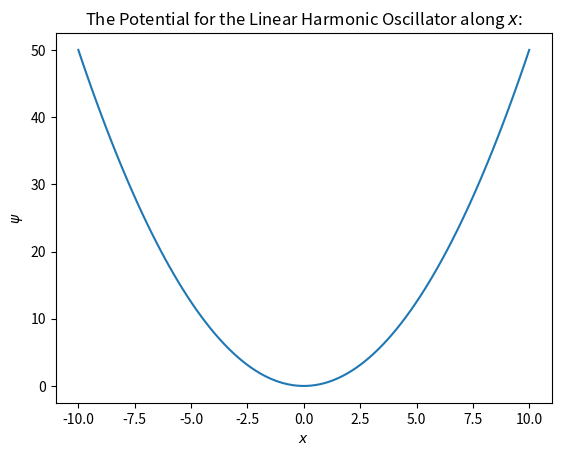
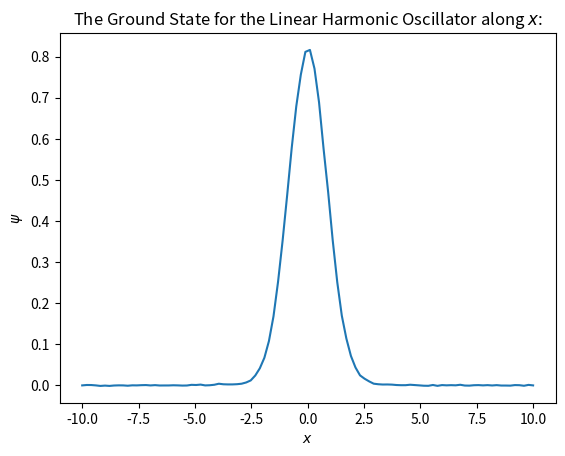
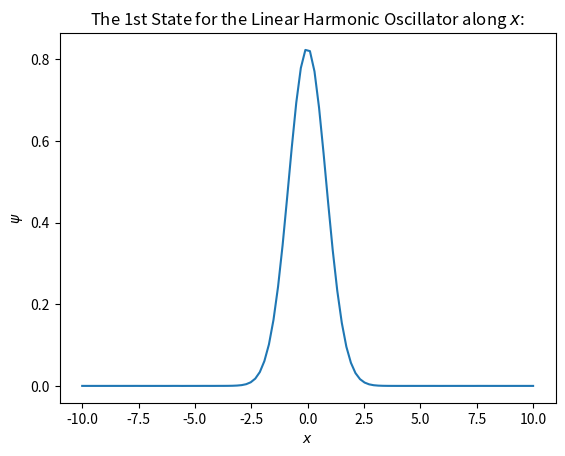
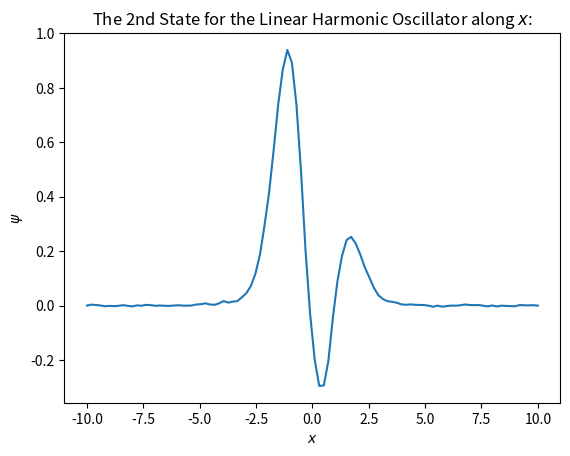

Recreate these plots in Python, in order.
import random
import time

import matplotlib.pyplot as plt
from mpl_toolkits.mplot3d import axes3d
import numpy as np
import scipy.linalg as la
import scipy.sparse as spr

# global constants:
hbar = 6.582119569 * 10 ** -16  # 6.582119569x10^-16 (from wikipedia)
# electron
m = 9.1093826 * 10 ** -31  # 9.1093837015(28)x10^-31
factor = -(hbar ** 2) / (2 * m)

global DEV2
axes = ("x", "y", "z", "w", "q", "r", "s", "t", "u", "v")
pot_sys_name = "Linear Harmonic Oscillator"
colour_map = "plasma"


def normalise(psi: np.ndarray, dr: float) -> np.ndarray:
    # integrate using the rectangular rule
    norm = (psi * psi).sum() * dr
    norm_psi = psi / np.sqrt(norm)
    return norm_psi


def boundary_conditions(psi: np.ndarray, N: int, D: int) -> np.ndarray:
    # The Boundary Conditions
    psi[0], psi[-1] = 0, 0
    if D > 1:
        for ax in range(1, N - 1):
            row = psi[ax]
            col = row.T
            row[0], row[-1], col[0], col[-1] = 0, 0, 0, 0
    return psi


def dev_mat(D: int, N: int, axis_number: int, dr: float) -> np.ndarray:
    # cap axis_number in range to prevent errors.
    axis_number %= D

    num_repeats = D - (axis_number + 1)
    # The general pattern for a derivative matrix along the axis: axis_number, for a num_axes number of
    # dimensions, each of length N
    diagonals = [[-2] * N ** D,
                 (([1] * N ** axis_number) * (N - 1) + [0] * N ** axis_number) * N ** num_repeats,
                 (([1] * N ** axis_number) * (N - 1) + [0] * N ** axis_number) * N ** num_repeats]
    D = spr.diags(diagonals, [0, -N ** axis_number, N ** axis_number], shape=(N ** D, N ** D))
    return D * (dr ** -2)


def gen_DEV2(D: int, N: int, dr: float):
    global DEV2

    DEV2 = None

    for ax in range(D):
        D_n = dev_mat(D, N, ax, dr)
        if DEV2 is None:
            DEV2 = D_n
        else:
            DEV2 += D_n


def energy(psi: np.ndarray, V: np.ndarray, dr: float) -> float:
    # when V is inf, wil get an invalid value error at runtime, not an issue, is sorted in filtering below:
    Vp = V * psi
    # filter out nan values in Vp
    # Vp = np.where(np.isfinite(Vp), Vp, 0)
    # A is the 2nd derivative matrix.
    Tp = factor * (DEV2 @ psi)

    return (psi * (Tp + Vp)).sum() * dr


def potential(r: np.ndarray) -> np.ndarray:
    # length = len(x)
    # third = length // 3
    # # mid, bef = numpy.zeros(third + 1), numpy.linspace(numpy.inf, numpy.inf, third)
    # mid, bef = numpy.zeros(third + 1), numpy.linspace(10, 10, third)
    # aft = bef.copy()
    # return numpy.concatenate((bef, mid, aft))

    return np.sum(0.5 * r ** 2, axis=0)


def nth_state(r: np.ndarray, dr: float, D: int, N: int, num_iterations: int,
              prev_psi_linear: np.ndarray, n,
              fix_infinities=True, fix_artifacts=True) -> np.ndarray:
    t1 = time.time()
    # TODO error in inf occurs because null_space returned is wrong?
    #  occurs because 1st state == 0th state => orthonormals goosed.
    #  therefore: make 1 good -> all good?

    # may need to fix artifacts...
    orthonormal_basis = la.null_space(prev_psi_linear).T

    num_columns = len(orthonormal_basis)

    random.seed("THE-VARIATIONAL-PRINCIPLE")

    V = potential(r)
    V = V.reshape(N ** D)

    psi = np.ones([N] * D)
    psi = boundary_conditions(psi, N, D)

    # linearise psi
    psi = psi.reshape(N ** D)

    # psi is composed of an orthonormal basis, times the scaling factors a_i for each basis vector,
    # the orthonormal basis is generated above, store the a_i in the vector A below:
    A = np.zeros(N ** D)

    # if fix_infinities:
    #     # handling for the inf values in the infinite square well, or similar:
    #     for j in range(len(psi)):
    #         if not np.isfinite(V[j]):
    #             psi[j] = 0
    #
    #     # infinite fix of the orthonormal basis
    #     for k in range(len(psi)):
    #         if not np.isfinite(V[k]):
    #             for j in range(len(orthonormal_basis)):
    #                 orthonormal_basis[j, k] = 0

    psi = normalise(psi, dr)

    prev_E = energy(psi, V, dr)
    print("Initial Energy:", prev_E)

    num_bases = len(orthonormal_basis)
    for i in range(num_iterations):

        # rand_index = random.randrange(1, num_bases - 1)
        # rand_index = random.randrange(num_bases - n)
        # rand_index = random.randint(0, num_bases - 2)
        rand_index = random.randint(0, num_bases - 1)

        rand_change = random.random() * 0.1 * (num_iterations - i) / num_iterations

        if random.random() > 0.5:
            rand_change *= -1

        basis_vector = orthonormal_basis[rand_index]

        psi += basis_vector * rand_change
        psi = normalise(psi, dr)

        new_E = energy(psi, V, dr)
        if new_E < prev_E:
            prev_E = new_E
            A[rand_index] += rand_change
        else:
            psi -= basis_vector * rand_change
            psi = normalise(psi, dr)

    print("Final Energy:", energy(psi, V, dr))
    t2 = time.time()
    print("The time for the " + str(n) + "th iteration is:", t2 - t1, "s.\n")

    # # Correction of artifacts at edge:
    # if fix_artifacts:
    #     for j in range(n + 1):
    #         # psi[j] = 0
    #         psi[j] /= 1000
    #     psi = normalise(psi, dr)

    psi = psi.reshape([N] * D)
    psi = boundary_conditions(psi, N, D)

    return psi


def plotting(r, all_psi, D, include_V=False, V=None):
    cmap = plt.cm.get_cmap(colour_map)

    def plot_wireframe(x, y, z, title, zlabel):
        fig = plt.figure()
        ax = fig.gca(projection="3d")
        ax.plot_wireframe(x, y, z)
        ax.set_zlabel(zlabel)
        plt.title(title)
        plt.xlabel("$x$")
        plt.ylabel("$y$")
        plt.show()

    def plot_surface(x, y, z, title, zlabel):
        fig = plt.figure()
        ax = fig.gca(projection="3d")
        surf = ax.plot_surface(x, y, z, cmap=cmap)
        fig.colorbar(surf, ax=ax)
        ax.set_zlabel(zlabel)
        plt.title(title)
        plt.xlabel("$x$")
        plt.ylabel("$y$")
        plt.show()

    def plot_img(x, y, z, title):
        plt.contourf(x, y, z, cmap=cmap)
        # plt.contourf(x, y, z)
        plt.colorbar()
        plt.title(title)
        plt.xlabel("$x$")
        plt.ylabel("$y$")
        plt.show()

    def plot_line(x, y, title, filename=None):
        plt.plot(x, y)
        plt.xlabel("$x$")
        plt.ylabel("$\psi$")
        plt.title(title)
        if filename is not None:
            plt.savefig(filename)
        plt.show()

    def plot_3D_scatter(x, y, z, vals, title):

        fig = plt.figure()
        ax = fig.gca(projection='3d')

        p = ax.scatter3D(x, y, zs=z, c=vals, cmap=colour_map)
        fig.colorbar(p, ax=ax)

        plt.title(title)
        plt.xlabel("$x$")
        plt.ylabel("$y$")
        ax.set_zlabel("$z$")
        plt.show()

    if D == 1:

        num_extra = len(all_psi)

        # legend = ["Ground State", "1st State", "2nd State", "3rd State", "4th State"]
        legend = ["Ground State"]
        for i in range(1, num_extra):
            th = "th"
            if i == 1:
                th = "st"
            elif i == 2:
                th = "nd"
            elif i == 3:
                th = "rd"
            legend += ["{}{} State".format(i, th)]

        if include_V:
            all_psi = np.vstack((V, all_psi))
            legend = ["Potential"] + legend
        for i in range(len(all_psi)):
            title = "The {} for the {} along $x$:".format(legend[i], pot_sys_name)
            fname = "state_{}".format(i - 1)
            if legend[i] == "Potential":
                fname = "potential"
            plot_line(*r, all_psi[i], title, fname)

    elif D == 2:

        if include_V:
            title = "The Potential function for the {} along $x$ & $y$".format(pot_sys_name)
            plot_img(*r, V, title)
            plot_wireframe(*r, V, title, "V")
            plot_surface(*r, V, title, "V")

        num_states = len(all_psi)
        for n in range(num_states):
            title = "$\psi_{}$ for the {} along $x$ & $y$".format(n, pot_sys_name)
            plot_img(*r, all_psi[n], title)
            plot_wireframe(*r, all_psi[n], title, "$\psi$")
            plot_surface(*r, all_psi[n], title, "$\psi$")

    elif D == 3:

        if include_V:
            title = "The Potential function for the {} along $x$, $y$ & $z$".format(pot_sys_name)
            plot_3D_scatter(*r, V, title)

        num_states = len(all_psi)
        for n in range(num_states):
            title = "$\psi_{}$ for the {} along $x$, $y$ & $z$".format(n, pot_sys_name)
            plot_3D_scatter(*r, all_psi[n], title)

    else:
        return


def main():
    # initially is symmetric grid.
    a, b, N = -10, 10, 100
    num_states = 3
    if num_states >= N:
        num_states = N - 2

    D = 1
    # Iteration recommendations:
    # 10**5 for 1D
    # 10**6 for 2D
    # 10**7 for 3D (loooong)
    num_iterations = 10 ** 5

    include_potential = True
    potential_scaling = 100

    x = np.linspace(a, b, N)
    tmp_r = [x] * D
    r = np.array(np.meshgrid(*tmp_r, indexing="ij"))

    V = potential(r)

    dr = (b - a) / N

    gen_DEV2(D, N, dr)
    # all_psi stores each nth state of psi as a list of the psi states.
    initially_empty = True
    all_psi_linear = np.zeros([1] + [N ** D])
    all_psi = np.zeros([1] + [N] * D)

    for i in range(num_states):
        psi = nth_state(r, dr, D, N, num_iterations, all_psi_linear, i + 1)

        psi_linear = psi.reshape(N ** D)
        if initially_empty:
            all_psi_linear = np.array([psi_linear])
            all_psi = np.array([psi])
            initially_empty = False
        else:
            all_psi_linear = np.vstack((all_psi_linear, [psi_linear]))
            all_psi = np.vstack((all_psi, [psi]))

    plotting(r, all_psi, D, include_potential, V)


main()
